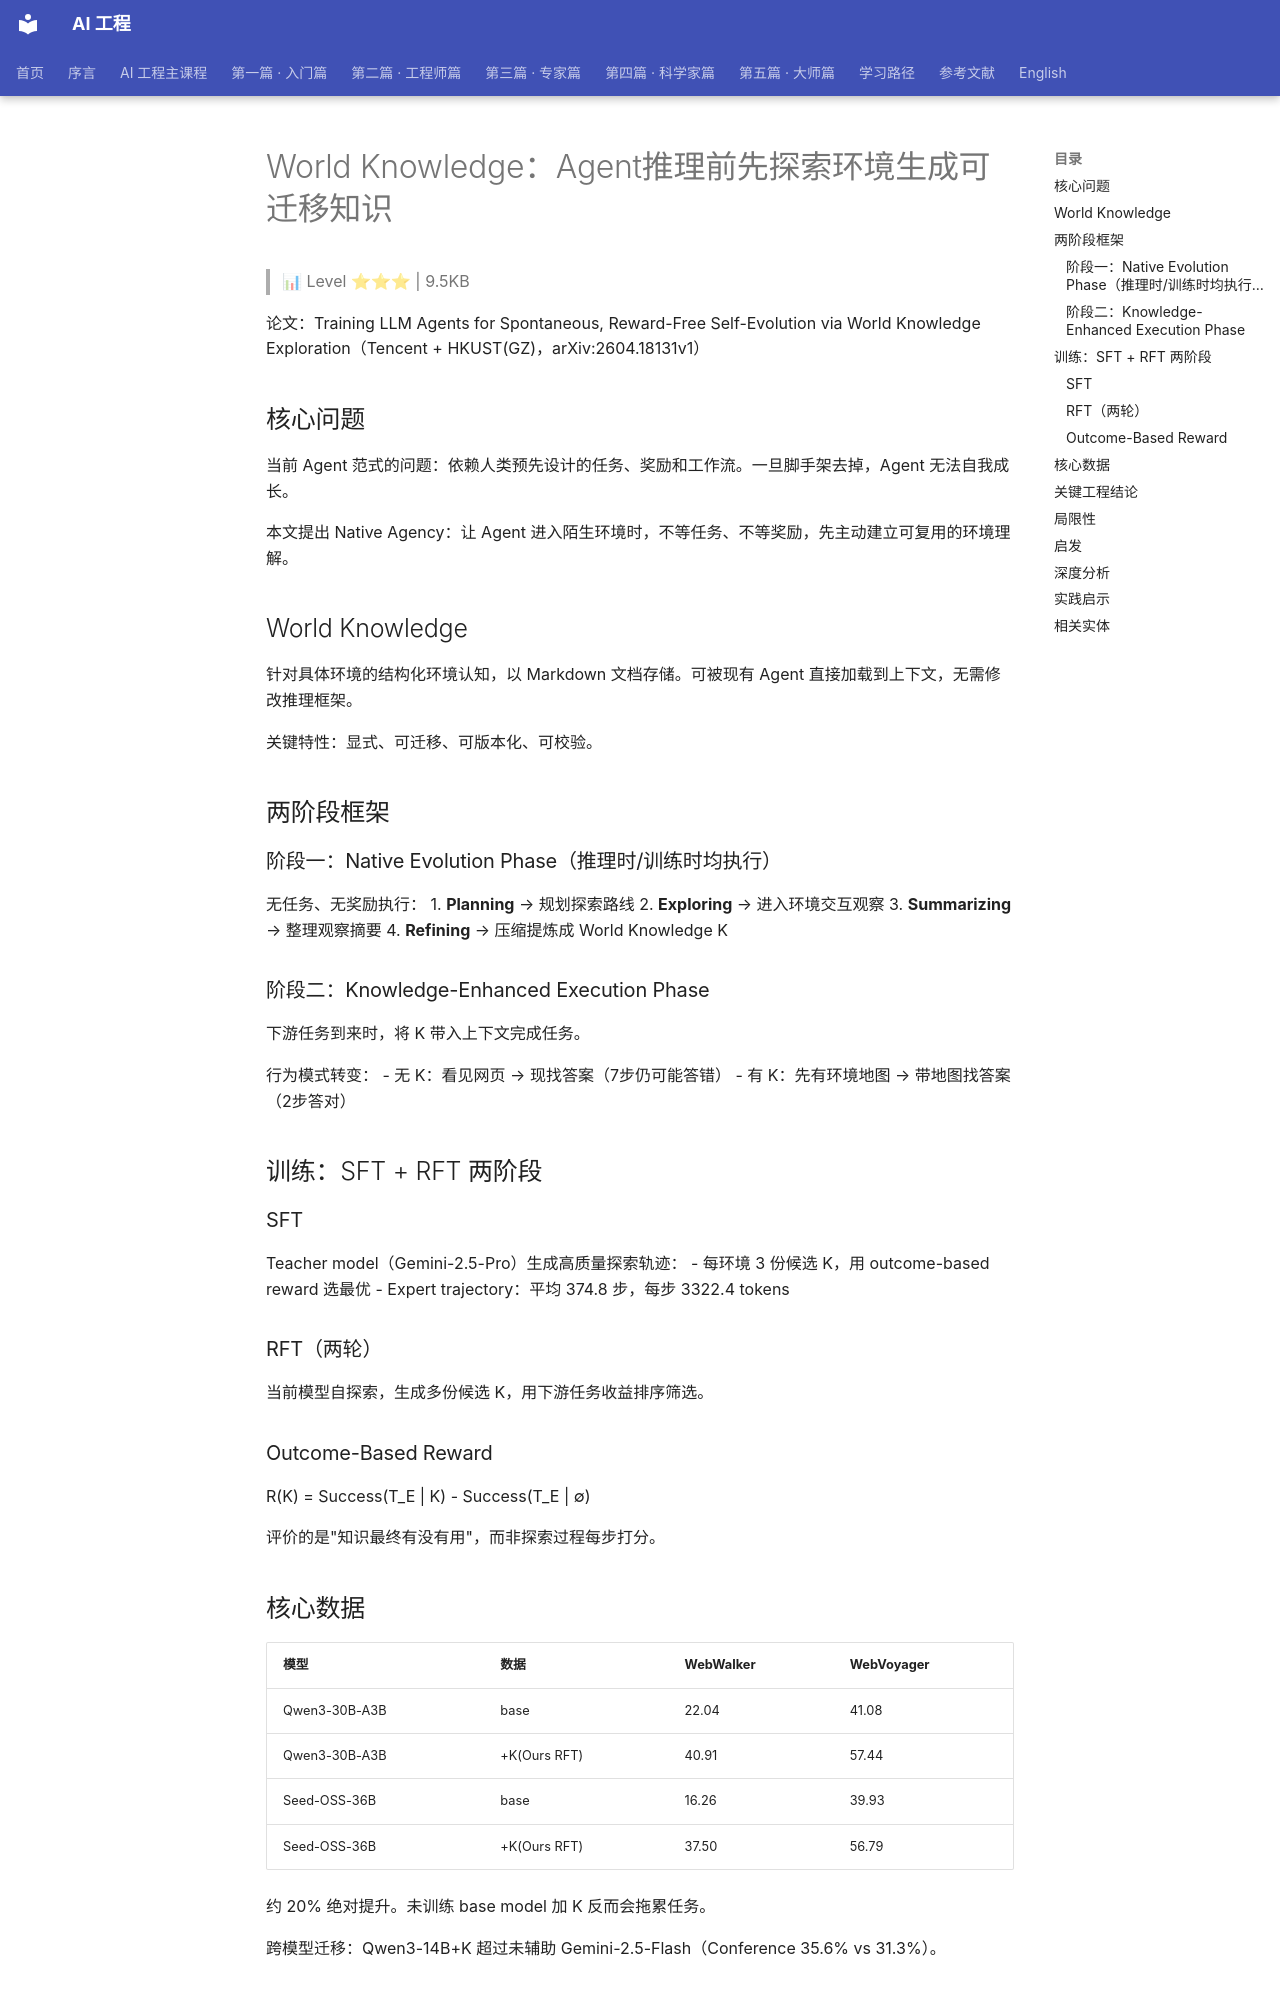

repository: QianJinGuo/wiki-book · page: ch04/155-world-knowledge-agent.html · generator: mkdocs

# World Knowledge：Agent推理前先探索环境生成可迁移知识

> 📊 Level ⭐⭐⭐ | 9.5KB

论文：Training LLM Agents for Spontaneous, Reward-Free Self-Evolution via World Knowledge Exploration（Tencent + HKUST(GZ)，arXiv:2604.18131v1）

## 核心问题

当前 Agent 范式的问题：依赖人类预先设计的任务、奖励和工作流。一旦脚手架去掉，Agent 无法自我成长。

本文提出 Native Agency：让 Agent 进入陌生环境时，不等任务、不等奖励，先主动建立可复用的环境理解。

## World Knowledge

针对具体环境的结构化环境认知，以 Markdown 文档存储。可被现有 Agent 直接加载到上下文，无需修改推理框架。

关键特性：显式、可迁移、可版本化、可校验。

## 两阶段框架

### 阶段一：Native Evolution Phase（推理时/训练时均执行）

无任务、无奖励执行：
1. **Planning** → 规划探索路线
2. **Exploring** → 进入环境交互观察
3. **Summarizing** → 整理观察摘要
4. **Refining** → 压缩提炼成 World Knowledge K

### 阶段二：Knowledge-Enhanced Execution Phase

下游任务到来时，将 K 带入上下文完成任务。

行为模式转变：
- 无 K：看见网页 → 现找答案（7步仍可能答错）
- 有 K：先有环境地图 → 带地图找答案（2步答对）

## 训练：SFT + RFT 两阶段

### SFT

Teacher model（Gemini-2.5-Pro）生成高质量探索轨迹：
- 每环境 3 份候选 K，用 outcome-based reward 选最优
- Expert trajectory：平均 374.8 步，每步 3322.4 tokens

### RFT（两轮）

当前模型自探索，生成多份候选 K，用下游任务收益排序筛选。

### Outcome-Based Reward

R(K) = Success(T_E | K) - Success(T_E | ∅)

评价的是"知识最终有没有用"，而非探索过程每步打分。

## 核心数据

| 模型 | 数据 | WebWalker | WebVoyager |
|------|------|-----------|------------|
| Qwen3-30B-A3B | base | 22.04 | 41.08 |
| Qwen3-30B-A3B | +K(Ours RFT) | 40.91 | 57.44 |
| Seed-OSS-36B | base | 16.26 | 39.93 |
| Seed-OSS-36B | +K(Ours RFT) | 37.50 | 56.79 |

约 20% 绝对提升。未训练 base model 加 K 反而会拖累任务。

跨模型迁移：Qwen3-14B+K 超过未辅助 Gemini-2.5-Flash（Conference 35.6% vs 31.3%）。

## 关键工程结论

- 知识最优长度约 8k-16k tokens，过长进入收益递减（Game 域 16k-32k 为 41.56，32k-64k 反降至 40.72）
- 执行步数平均减少约 17%
- SFT + 第一轮 RFT 收益最显著，第二轮 RFT 边际化
- 高质量 K 可超越用于引导它的 teacher prompt

## 局限性

1. 训练阶段仍需下游任务监督，未完全 reward-free
2. 验证主要在网页环境，多模态 GUI/具身/代码仓库未充分验证
3. 探索成本高（平均 374.8 步）
4. World Knowledge 静态 Markdown，缺校验与动态更新机制
5. 跨环境泛化（vs 跨模型迁移）待验证

## 启发

- Agent 瓶颈未必在推理能力，而在对当前环境的结构理解
- 外部化知识可能是参数扩张之外的另一条 scaling 路径
- "训练时有奖励，推理时无奖励"范式可迁移到其他环境
